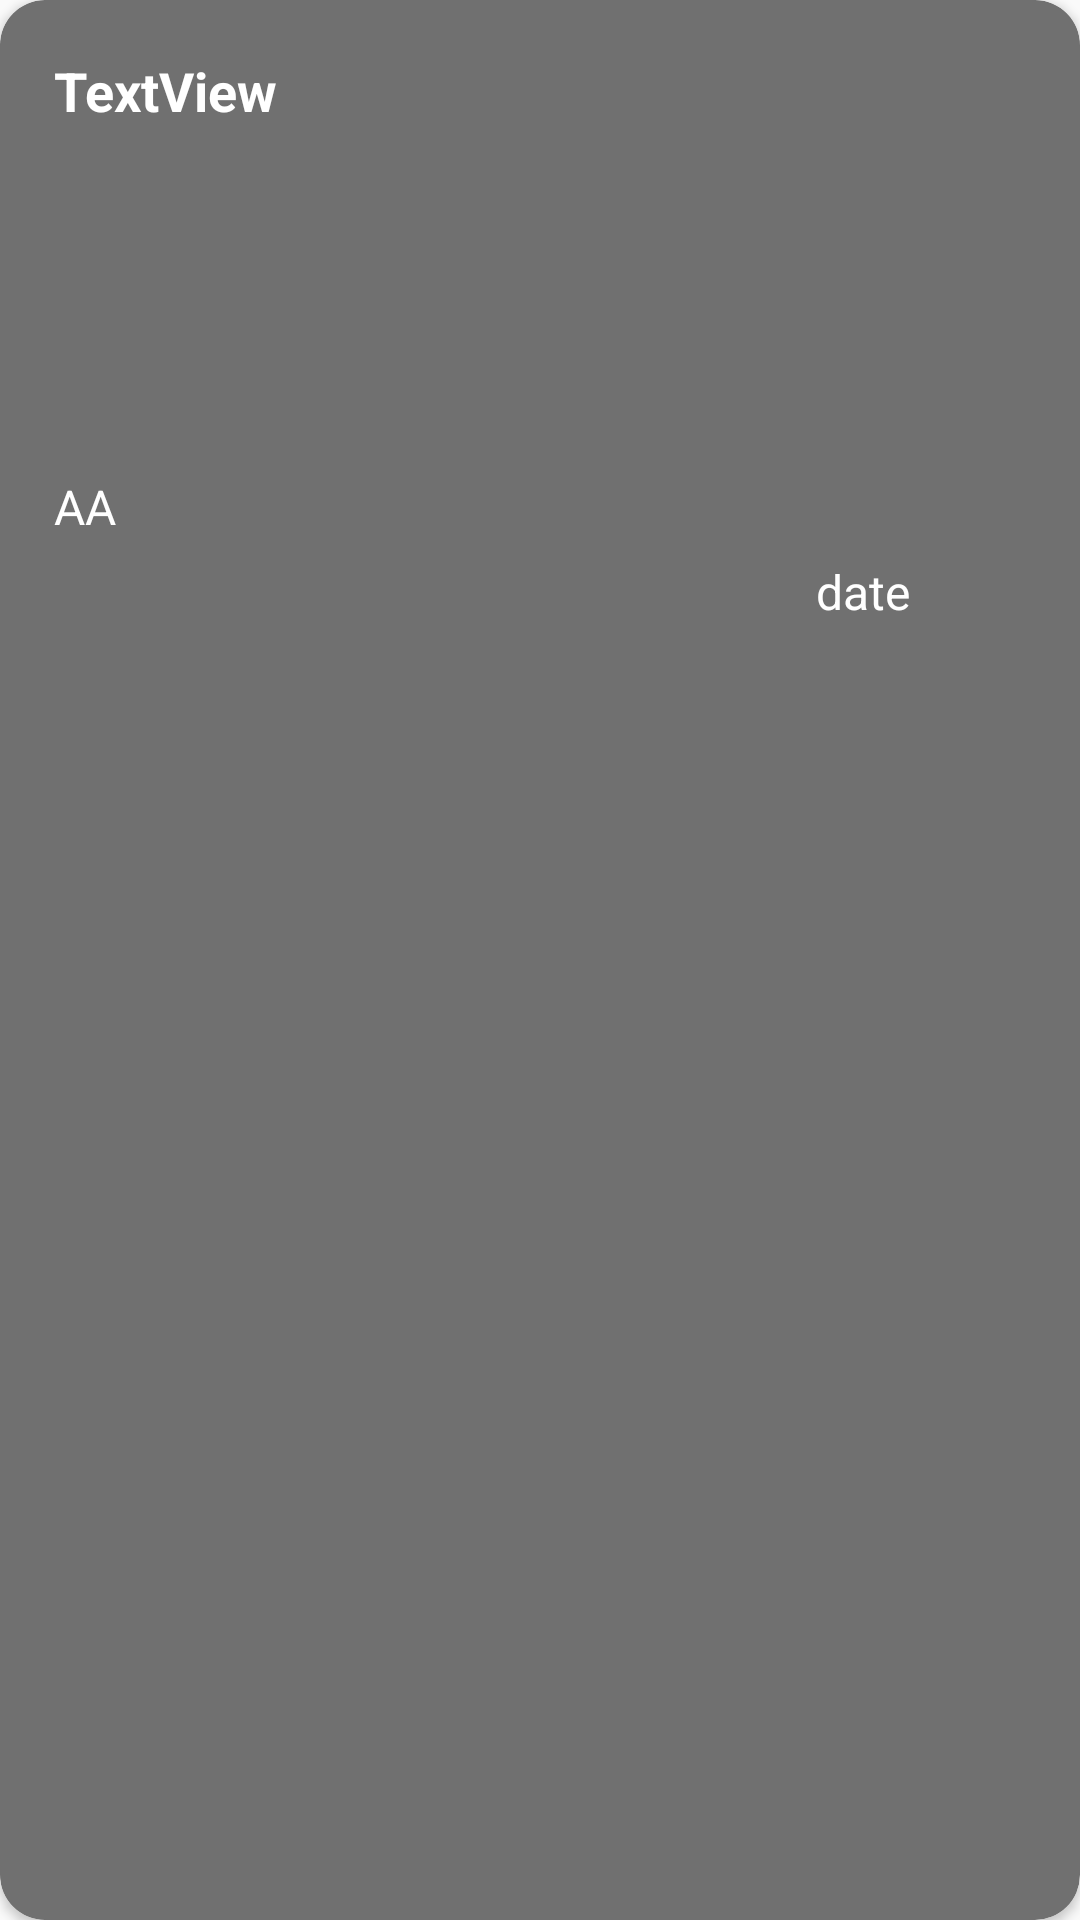

Android layout source for this screen:
<!-- AndroidManifest.xml: application theme AppTheme -->
<!-- res/layout/layout_list_item.xml -->
<?xml version="1.0" encoding="utf-8"?>

<androidx.cardview.widget.CardView xmlns:android="http://schemas.android.com/apk/res/android"
    xmlns:tools="http://schemas.android.com/tools"
    android:layout_width="match_parent"
    android:layout_height="wrap_content"
    xmlns:app="http://schemas.android.com/apk/res-auto"
    app:cardBackgroundColor="@color/gray"
    app:cardCornerRadius="15dp">

    <ImageView
        android:id="@+id/backgroundImageView"
        android:layout_width="match_parent"
        android:layout_height="220dp"
        android:scaleType="centerCrop"
        />

    <RelativeLayout
        android:id="@+id/relative_id"
        android:layout_width="match_parent"
        android:layout_height="200dp"
        android:layout_margin="8dp">

        <TextView
            android:id="@+id/titleTextView"
            android:textColor="@color/white"
            android:layout_width="wrap_content"
            android:layout_height="wrap_content"
            android:layout_marginTop="10dp"
            android:layout_marginLeft="10dp"
            android:layout_marginRight="20dp"
            android:maxLines="4"
            android:text="TextView"
            android:textSize="18sp"
            android:textStyle="bold" />

        <TextView
            android:id="@+id/date_text"
            android:layout_width="70dp"
            android:layout_height="wrap_content"
            android:layout_alignParentRight="true"
            android:layout_alignParentBottom="true"
            android:layout_marginRight="10dp"
            android:text="date"
            android:textColor="@color/white"
            android:textSize="16sp" />

        <TextView
            android:id="@+id/link_text"
            android:layout_width="50dp"
            android:layout_height="wrap_content"
            android:layout_marginLeft="10dp"
            android:layout_marginTop="150dp"
            android:maxLines="1"
            android:text="AA"
            android:textColor="@color/white"
            android:textSize="16sp" />
    </RelativeLayout>
</androidx.cardview.widget.CardView>
<!-- resources referenced by this layout -->
<resources>
  <color name="gray">#707070</color>
  <color name="white">#FFFFFF</color>
  <style name="AppTheme" parent="Theme.AppCompat.Light">
          
          <item name="colorPrimary">@color/white</item>
          <item name="colorPrimaryDark">@color/black</item>
          <item name="colorAccent">@color/colorAccent</item>
      </style>
  <color name="black">#000000</color>
  <color name="colorAccent">#03DAC5</color>
</resources>
